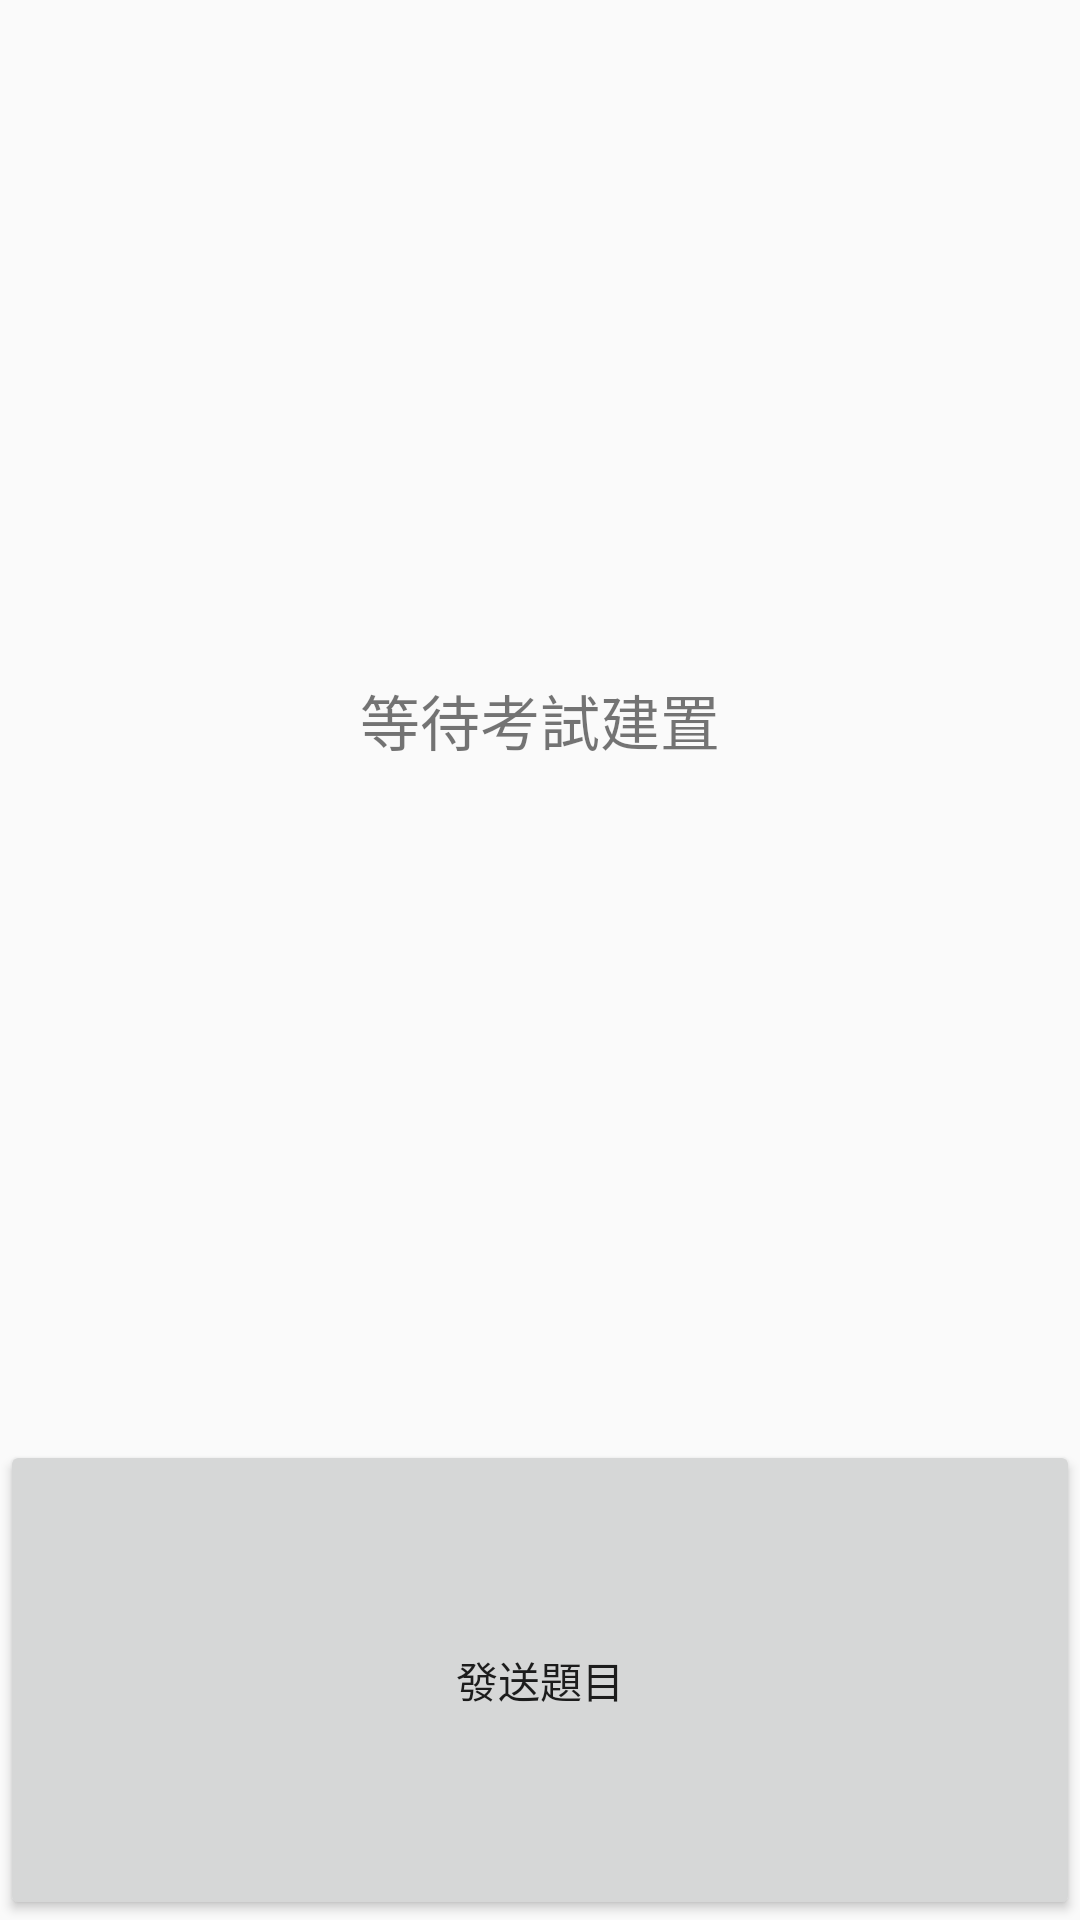

Reconstruct the res/layout file that produces this screen, plus the resources it refers to.
<!-- AndroidManifest.xml: application theme AppTheme -->
<!-- res/layout/activity_test.xml -->
<?xml version="1.0" encoding="utf-8"?>
<LinearLayout xmlns:android="http://schemas.android.com/apk/res/android"
    xmlns:app="http://schemas.android.com/apk/res-auto"
    xmlns:tools="http://schemas.android.com/tools"
    android:layout_width="match_parent"
    android:layout_height="match_parent"
    android:orientation="vertical"
    tools:context="com.project.ee104b.ee_project.Test">

    <TextView
        android:id="@+id/Sat_txv"
        android:layout_width="match_parent"
        android:layout_height="0dp"
        android:layout_weight="3"
        android:gravity="center"
        android:text="等待考試建置"
        android:textSize="20sp" />

    <Button
        android:id="@+id/send_data"
        android:layout_width="match_parent"
        android:layout_height="0dp"
        android:layout_weight="1"
        android:onClick="Trans_Question"
        android:text="發送題目" />

</LinearLayout>
<!-- resources referenced by this layout -->
<resources>
  <style name="AppTheme" parent="Theme.AppCompat.Light.DarkActionBar">
          
          <item name="colorPrimary">@color/colorPrimary</item>
          <item name="colorPrimaryDark">@color/colorPrimaryDark</item>
          <item name="colorAccent">@color/colorAccent</item>
          <item name="elevation">0dp</item>
      </style>
  <!-- not gathered from this repository: default colours our renderer supplied (Android Studio template values) -->
  <color name="colorPrimary">#FF6200EE</color>
  <color name="colorPrimaryDark">#FF3700B3</color>
  <color name="colorAccent">#FF03DAC5</color>
</resources>
